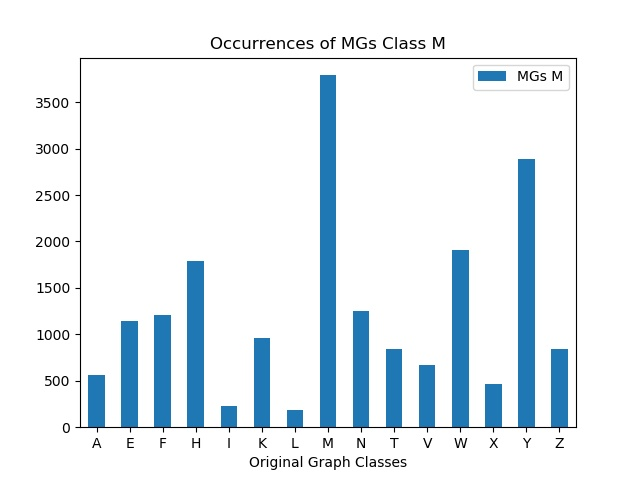

Source data for this figure (header and first rows):
, MGs M
A, 562
E, 1146
F, 1213
H, 1794
I, 228
K, 960
L, 182
M, 3790
N, 1254
T, 844
V, 672
W, 1912
X, 464
Y, 2888
Z, 846
